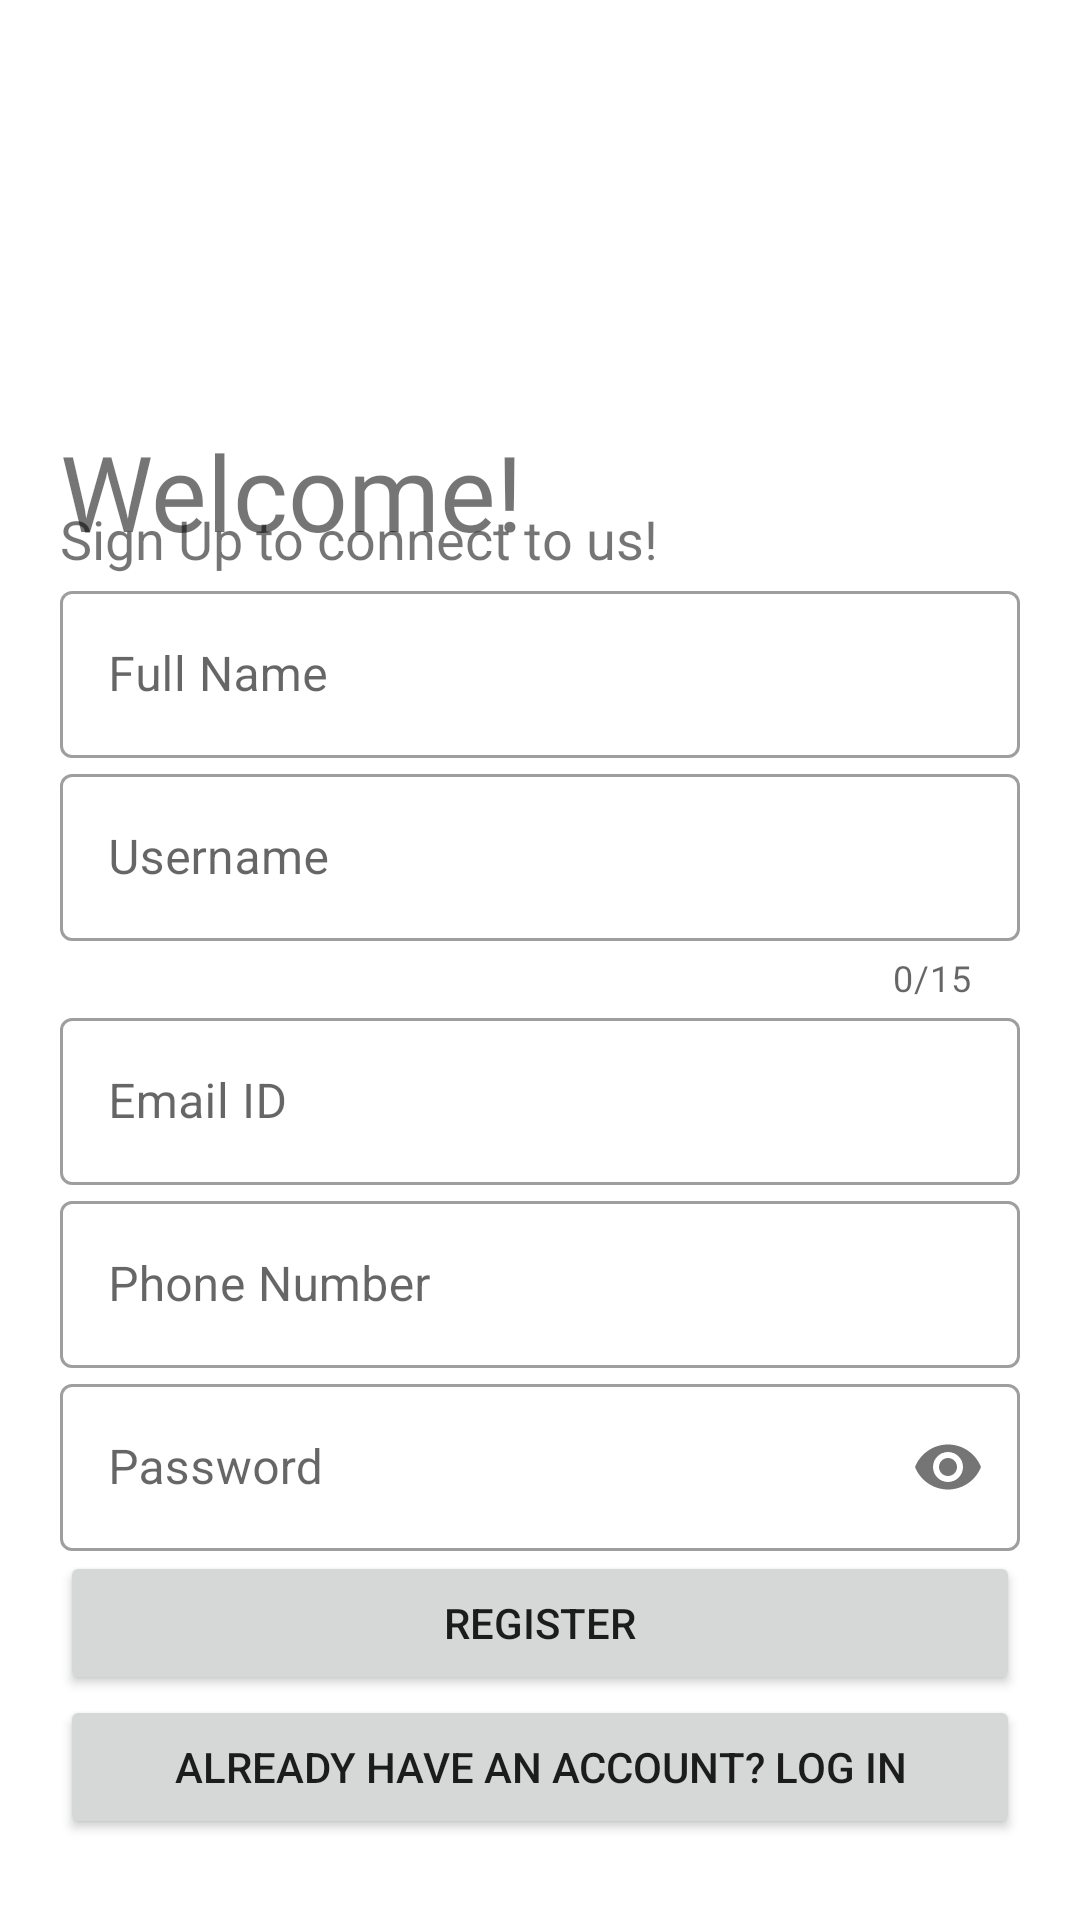

Layout XML and referenced resources for this Android screen:
<!-- AndroidManifest.xml: application theme Theme.SagaTrial -->
<!-- res/layout/activity_sign_up.xml -->
<?xml version="1.0" encoding="utf-8"?>
<LinearLayout xmlns:android="http://schemas.android.com/apk/res/android"
    xmlns:app="http://schemas.android.com/apk/res-auto"
    xmlns:tools="http://schemas.android.com/tools"
    android:layout_width="match_parent"
    android:layout_height="match_parent"
    tools:context=".SignUp"
    android:orientation="vertical"
    android:background="@color/white"
    android:padding="20dp">

    <ImageView

        android:layout_width="140dp"
        android:layout_height="140dp"
        android:src="@drawable/educap"
        />

    <TextView
        android:layout_width="wrap_content"
        android:layout_height="wrap_content"
        android:text="Welcome!"
        android:textSize="35sp"
        android:fontFamily="@font/bungee"
        android:layout_marginTop="-20dp"
        />

    <TextView
        android:layout_width="wrap_content"
        android:layout_height="wrap_content"
        android:text="Sign Up to connect to us!"
        android:textSize="18sp"
        android:layout_marginTop="-20dp"/>

    <LinearLayout
        android:layout_width="match_parent"
        android:layout_height="wrap_content"
        android:orientation="vertical">

        <com.google.android.material.textfield.TextInputLayout
            android:id="@+id/name"
            android:layout_width="match_parent"
            android:layout_height="wrap_content"
            android:hint="Full Name"
            style="@style/Widget.MaterialComponents.TextInputLayout.OutlinedBox">

            <com.google.android.material.textfield.TextInputEditText
                android:layout_width="match_parent"
                android:layout_height="wrap_content"
                android:inputType="text"/>

        </com.google.android.material.textfield.TextInputLayout>

        <com.google.android.material.textfield.TextInputLayout
            android:id="@+id/username"
            android:layout_width="match_parent"
            android:layout_height="wrap_content"
            android:hint="Username"
            style="@style/Widget.MaterialComponents.TextInputLayout.OutlinedBox"
            app:counterEnabled="true"
            app:counterMaxLength="15">

            <com.google.android.material.textfield.TextInputEditText
                android:layout_width="match_parent"
                android:layout_height="wrap_content"
                android:inputType="text"/>

        </com.google.android.material.textfield.TextInputLayout>

        <com.google.android.material.textfield.TextInputLayout
            android:id="@+id/email"
            android:layout_width="match_parent"
            android:layout_height="wrap_content"
            android:hint="Email ID"
            style="@style/Widget.MaterialComponents.TextInputLayout.OutlinedBox">

            <com.google.android.material.textfield.TextInputEditText
                android:layout_width="match_parent"
                android:layout_height="wrap_content"
                android:inputType="textEmailAddress"/>

        </com.google.android.material.textfield.TextInputLayout>

        <com.google.android.material.textfield.TextInputLayout
            android:id="@+id/phone"
            android:layout_width="match_parent"
            android:layout_height="wrap_content"
            android:hint="Phone Number"
            style="@style/Widget.MaterialComponents.TextInputLayout.OutlinedBox">

            <com.google.android.material.textfield.TextInputEditText
                android:layout_width="match_parent"
                android:layout_height="wrap_content"
                android:inputType="number"/>

        </com.google.android.material.textfield.TextInputLayout>

        <com.google.android.material.textfield.TextInputLayout
            android:id="@+id/password"
            android:layout_width="match_parent"
            android:layout_height="wrap_content"
            android:hint="Password"
            style="@style/Widget.MaterialComponents.TextInputLayout.OutlinedBox"
            app:passwordToggleEnabled="true">

            <com.google.android.material.textfield.TextInputEditText
                android:layout_width="match_parent"
                android:layout_height="wrap_content"
                android:inputType="textPassword"/>

        </com.google.android.material.textfield.TextInputLayout>

    </LinearLayout>

    <Button
        android:layout_width="match_parent"
        android:layout_height="wrap_content"
        android:text="Register"
        android:id="@+id/register"/>

    <Button
        android:layout_width="match_parent"
        android:layout_height="wrap_content"
        android:text="Already have an account? Log In"
        android:id="@+id/login"/>

</LinearLayout>
<!-- resources referenced by this layout -->
<resources>
  <color name="white">#ffffff</color>
  <style name="Theme.SagaTrial" parent="Theme.MaterialComponents.DayNight.NoActionBar">
          
          <item name="colorPrimary">@color/colorPrimary</item>
          <item name="colorPrimaryVariant">@color/colorPrimaryDark</item>
          <item name="colorOnPrimary">@color/white</item>
          
          <item name="colorSecondary">#03DAC5</item>
          <item name="colorSecondaryVariant">#008080</item>
          <item name="colorOnSecondary">@color/black</item>
          
          <item name="android:statusBarColor" tools:targetApi="l">?attr/colorPrimaryVariant</item>
          
  
      </style>
  <color name="colorPrimary">#6200EE</color>
  <color name="colorPrimaryDark">#3700B3</color>
  <color name="black">#000000</color>
</resources>
